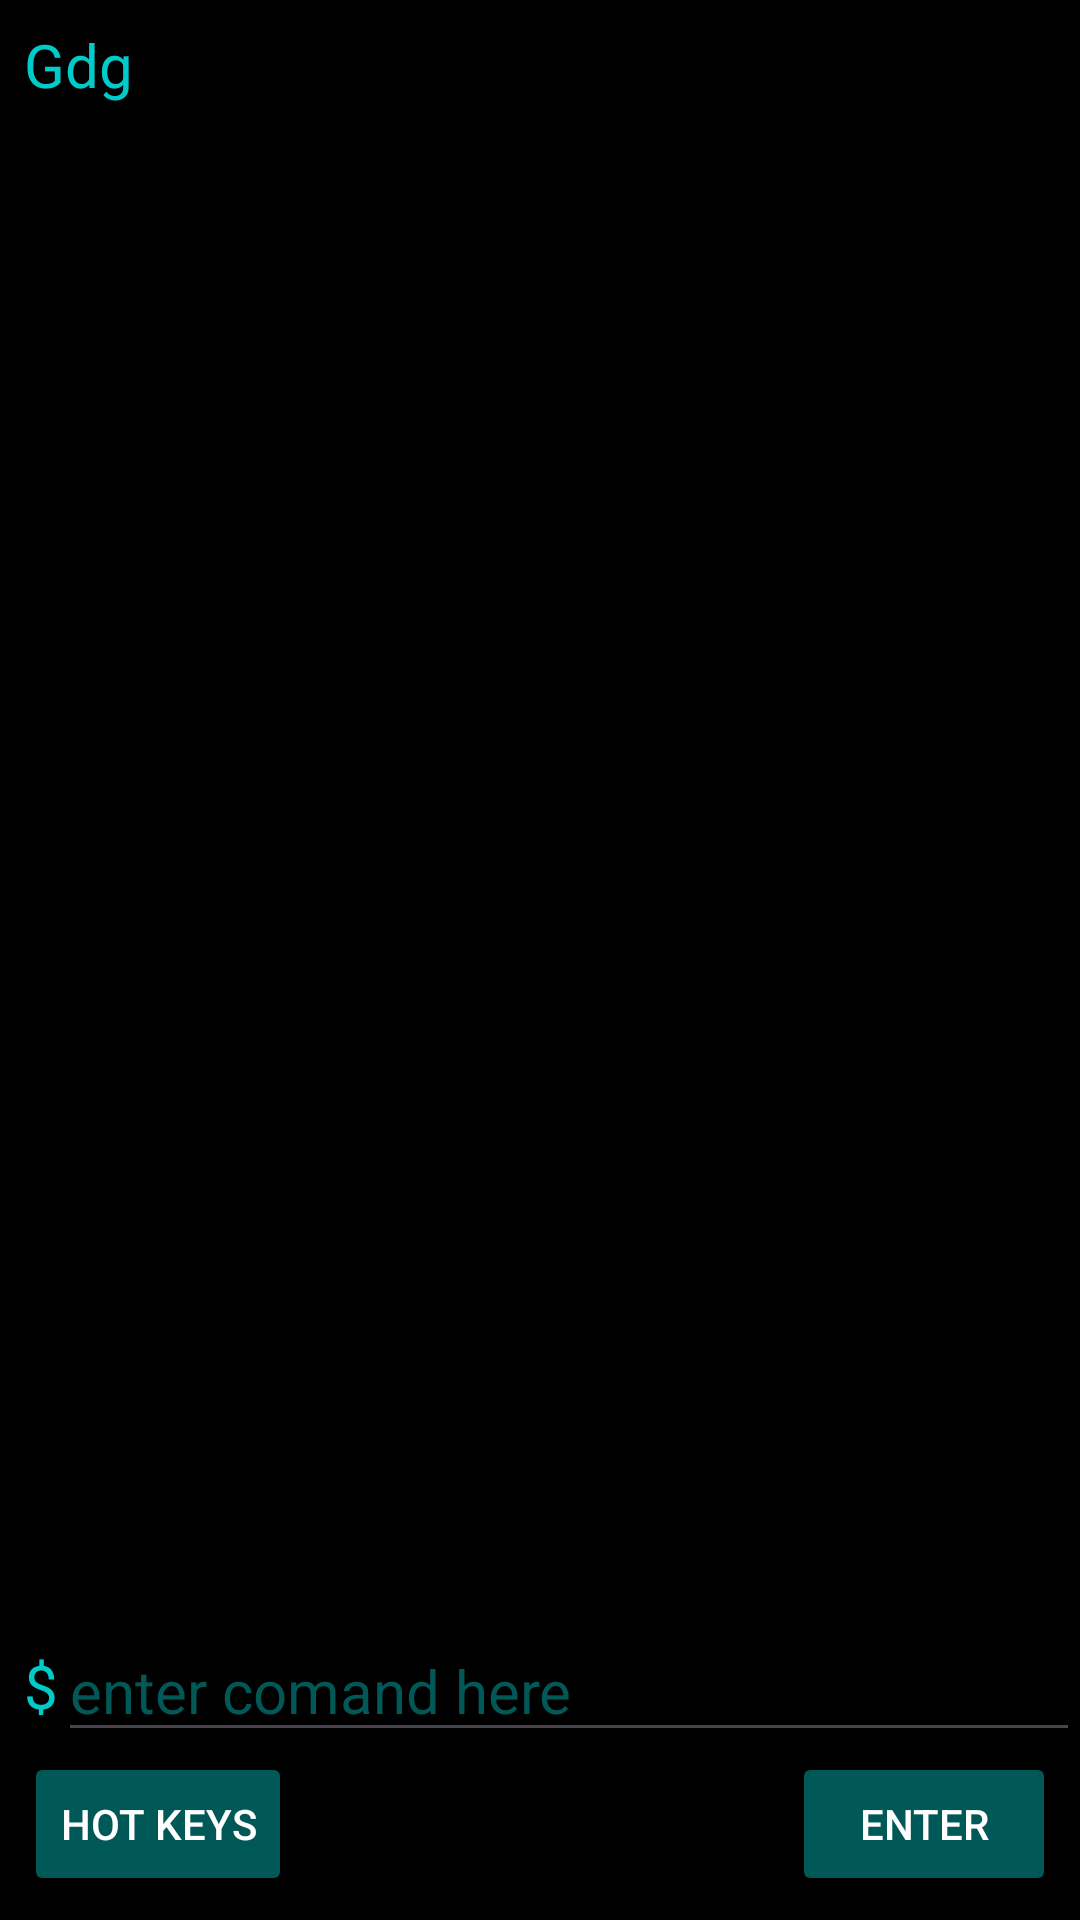

Write the Android layout XML for this screen, with the resource values it uses.
<!-- AndroidManifest.xml: application theme Theme.MobileDBAdmin -->
<!-- res/layout/activity_server_console_ssh.xml -->
<?xml version="1.0" encoding="utf-8"?>
<androidx.constraintlayout.widget.ConstraintLayout xmlns:android="http://schemas.android.com/apk/res/android"
    xmlns:app="http://schemas.android.com/apk/res-auto"
    xmlns:tools="http://schemas.android.com/tools"
    android:layout_width="match_parent"
    android:layout_height="match_parent"
    android:background="@color/black"
    tools:context=".ServerConsoleSSH">

    <ScrollView
        android:id="@+id/scrollView3"
        android:layout_width="0dp"
        android:layout_height="0dp"
        android:layout_marginStart="8dp"
        android:layout_marginTop="8dp"
        android:layout_marginEnd="8dp"
        app:layout_constraintBottom_toTopOf="@+id/tb_comand"
        app:layout_constraintEnd_toEndOf="parent"
        app:layout_constraintStart_toStartOf="parent"
        app:layout_constraintTop_toTopOf="parent">

        <LinearLayout
            android:layout_width="match_parent"
            android:layout_height="wrap_content"
            android:orientation="vertical">

            <TextView
                android:id="@+id/tv_console"
                android:layout_width="match_parent"
                android:layout_height="wrap_content"
                android:text="Gdg"
                android:textColor="@color/console"
                android:textSize="20sp" />
        </LinearLayout>
    </ScrollView>

    <EditText
        android:id="@+id/tb_comand"
        android:layout_width="0dp"
        android:layout_height="wrap_content"
        android:ems="10"
        android:gravity="start|center_vertical"
        android:hint="enter comand here"
        android:inputType="text"
        android:textColor="@color/console"
        android:textColorHint="@color/console_hint"
        android:textSize="20sp"
        app:layout_constraintBottom_toTopOf="@+id/btn_hot_keys"
        app:layout_constraintEnd_toEndOf="parent"
        app:layout_constraintStart_toEndOf="@+id/textView9" />

    <TextView
        android:id="@+id/textView9"
        android:layout_width="wrap_content"
        android:layout_height="0dp"
        android:layout_marginStart="8dp"
        android:gravity="center"
        android:text="$"
        android:textColor="@color/console"
        android:textSize="20sp"
        app:layout_constraintBottom_toBottomOf="@+id/tb_comand"
        app:layout_constraintStart_toStartOf="parent"
        app:layout_constraintTop_toBottomOf="@+id/scrollView3" />

    <Button
        android:id="@+id/btn_hot_keys"
        android:layout_width="wrap_content"
        android:layout_height="wrap_content"
        android:layout_marginStart="8dp"
        android:layout_marginBottom="8dp"
        android:backgroundTint="@color/console_hint"
        android:text="Hot keys"
        android:textColor="@color/white"
        app:layout_constraintBottom_toBottomOf="parent"
        app:layout_constraintStart_toStartOf="parent" />

    <Button
        android:id="@+id/btn_enter"
        android:layout_width="wrap_content"
        android:layout_height="wrap_content"
        android:layout_marginEnd="8dp"
        android:layout_marginBottom="8dp"
        android:backgroundTint="@color/console_hint"
        android:text="Enter"
        android:textColor="@color/white"
        app:layout_constraintBottom_toBottomOf="parent"
        app:layout_constraintEnd_toEndOf="parent" />

</androidx.constraintlayout.widget.ConstraintLayout>
<!-- resources referenced by this layout -->
<resources>
  <color name="black">#FF000000</color>
  <color name="console">#00CBC8</color>
  <color name="console_hint">#005857</color>
  <color name="white">#FFFFFFFF</color>
  <style name="Theme.MobileDBAdmin" parent="Base.Theme.MobileDBAdmin" />
  <style name="Base.Theme.MobileDBAdmin" parent="Theme.Material3.DayNight.NoActionBar">
          
          
      </style>
</resources>
